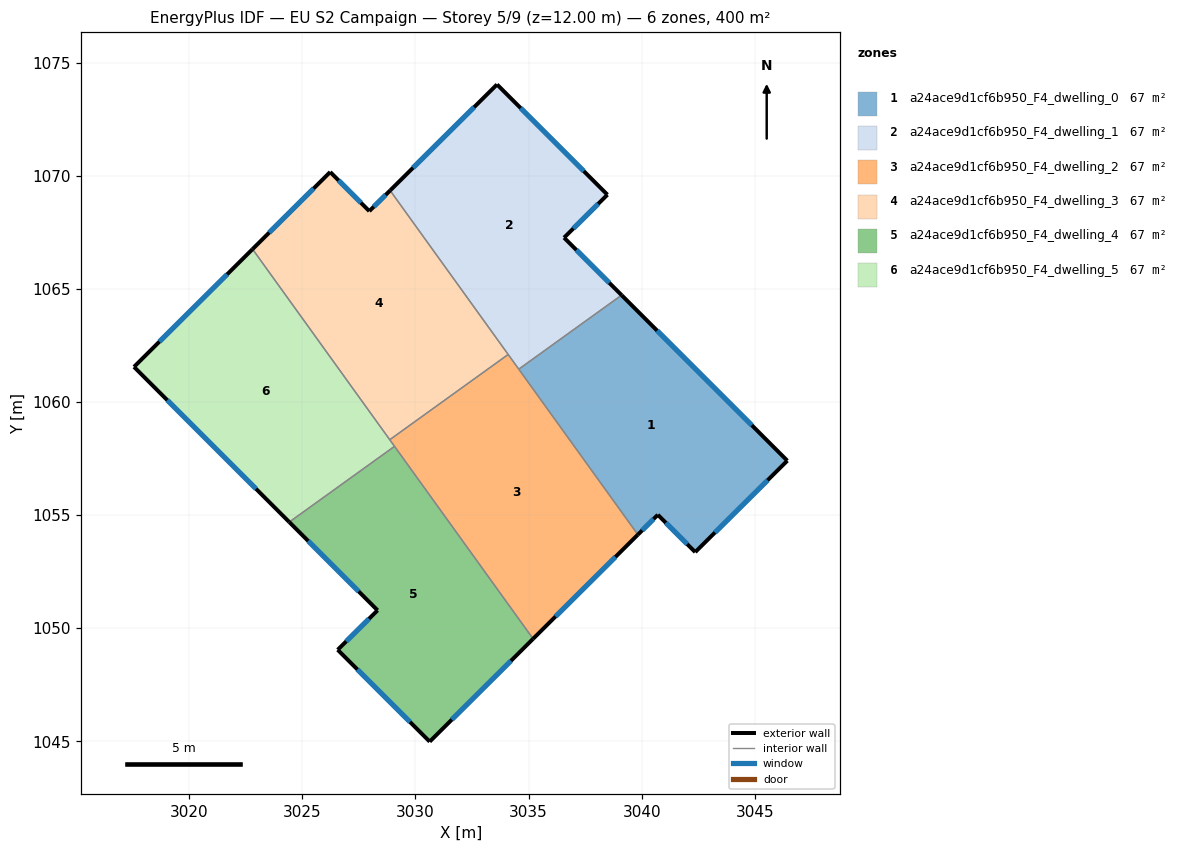
=== STOREY PLAN SPEC (per zone: floor XY polygon, exterior-wall plan segments, windows/doors) ===
zone 1: a24ace9d1cf6b950_F4_dwelling_0  (66.7 m²)
  floor: (3046.44, 1057.41) (3042.37, 1053.36) (3040.72, 1055.01) (3039.83, 1054.14) (3034.57, 1061.45) (3039.11, 1064.73)
  exterior wall: (3040.72, 1055.01) – (3042.37, 1053.36)  [2.3 m]
    window: (3041.07, 1054.66) – (3042.01, 1053.72)  [2.3 m²]
  exterior wall: (3039.83, 1054.14) – (3040.72, 1055.01)  [1.2 m]
    window: (3040.02, 1054.32) – (3040.53, 1054.83)  [1.2 m²]
  exterior wall: (3046.44, 1057.41) – (3039.11, 1064.73)  [10.4 m]
    window: (3044.87, 1058.97) – (3040.68, 1063.16)  [10.2 m²]
  exterior wall: (3042.37, 1053.36) – (3046.44, 1057.41)  [5.7 m]
    window: (3043.24, 1054.23) – (3045.57, 1056.54)  [5.6 m²]
  interior walls: 2
zone 2: a24ace9d1cf6b950_F4_dwelling_1  (66.7 m²)
  floor: (3038.49, 1069.17) (3036.57, 1067.27) (3039.11, 1064.73) (3034.57, 1061.45) (3028.88, 1069.35) (3033.60, 1074.04)
  exterior wall: (3033.60, 1074.04) – (3028.88, 1069.35)  [6.7 m]
    window: (3032.59, 1073.04) – (3029.89, 1070.36)  [6.5 m²]
  exterior wall: (3038.49, 1069.17) – (3033.60, 1074.04)  [6.9 m]
    window: (3037.44, 1070.21) – (3034.65, 1073.00)  [6.8 m²]
  exterior wall: (3036.57, 1067.27) – (3038.49, 1069.17)  [2.7 m]
    window: (3036.98, 1067.67) – (3038.08, 1068.76)  [2.6 m²]
  exterior wall: (3039.11, 1064.73) – (3036.57, 1067.27)  [3.6 m]
    window: (3038.57, 1065.27) – (3037.11, 1066.72)  [3.5 m²]
  interior walls: 3
zone 3: a24ace9d1cf6b950_F4_dwelling_2  (66.7 m²)
  floor: (3034.10, 1062.10) (3039.83, 1054.14) (3035.20, 1049.53) (3028.86, 1058.33)
  exterior wall: (3035.20, 1049.53) – (3039.83, 1054.14)  [6.5 m]
    window: (3036.19, 1050.52) – (3038.84, 1053.15)  [6.4 m²]
  interior walls: 5
zone 4: a24ace9d1cf6b950_F4_dwelling_3  (66.7 m²)
  floor: (3028.88, 1069.35) (3034.10, 1062.10) (3028.86, 1058.33) (3022.79, 1066.76) (3026.23, 1070.17) (3027.96, 1068.44)
  exterior wall: (3026.23, 1070.17) – (3022.79, 1066.76)  [4.8 m]
    window: (3025.49, 1069.44) – (3023.53, 1067.49)  [4.7 m²]
  exterior wall: (3027.96, 1068.44) – (3026.23, 1070.17)  [2.4 m]
    window: (3027.59, 1068.81) – (3026.60, 1069.80)  [2.4 m²]
  exterior wall: (3028.88, 1069.35) – (3027.96, 1068.44)  [1.3 m]
    window: (3028.68, 1069.16) – (3028.16, 1068.64)  [1.3 m²]
  interior walls: 3
zone 5: a24ace9d1cf6b950_F4_dwelling_4  (66.7 m²)
  floor: (3029.07, 1058.04) (3035.20, 1049.53) (3030.63, 1044.99) (3026.56, 1049.04) (3028.32, 1050.79) (3024.42, 1054.69)
  exterior wall: (3026.56, 1049.04) – (3030.63, 1044.99)  [5.7 m]
    window: (3027.43, 1048.18) – (3029.76, 1045.85)  [5.6 m²]
  exterior wall: (3028.32, 1050.79) – (3026.56, 1049.04)  [2.5 m]
    window: (3027.95, 1050.42) – (3026.94, 1049.42)  [2.4 m²]
  exterior wall: (3024.42, 1054.69) – (3028.32, 1050.79)  [5.5 m]
    window: (3025.26, 1053.86) – (3027.49, 1051.63)  [5.4 m²]
  exterior wall: (3030.63, 1044.99) – (3035.20, 1049.53)  [6.4 m]
    window: (3031.61, 1045.96) – (3034.22, 1048.56)  [6.3 m²]
  interior walls: 2
zone 6: a24ace9d1cf6b950_F4_dwelling_5  (66.7 m²)
  floor: (3022.79, 1066.76) (3029.07, 1058.04) (3024.42, 1054.69) (3017.55, 1061.55)
  exterior wall: (3017.55, 1061.55) – (3024.42, 1054.69)  [9.7 m]
    window: (3019.02, 1060.08) – (3022.95, 1056.16)  [9.5 m²]
  exterior wall: (3022.79, 1066.76) – (3017.55, 1061.55)  [7.4 m]
    window: (3021.67, 1065.64) – (3018.68, 1062.67)  [7.2 m²]
  interior walls: 3

=== DERIVED (storey summary) ===
Building: EU S2 Campaign
Storey: 5 of 9  (floor level z = 12.00 m)
Storey gross floor area: 399.9 m²
Zones on this storey: 6
  - a24ace9d1cf6b950_F4_dwelling_0: floor 66.7 m²; exterior wall 19.7 m (59.0 m²); 4 window(s) 19.3 m²; WWR 32.7%
  - a24ace9d1cf6b950_F4_dwelling_1: floor 66.7 m²; exterior wall 19.8 m (59.5 m²); 4 window(s) 19.5 m²; WWR 32.7%
  - a24ace9d1cf6b950_F4_dwelling_2: floor 66.7 m²; exterior wall 6.5 m (19.6 m²); 1 window(s) 6.4 m²; WWR 32.7%
  - a24ace9d1cf6b950_F4_dwelling_3: floor 66.7 m²; exterior wall 8.6 m (25.7 m²); 3 window(s) 8.4 m²; WWR 32.7%
  - a24ace9d1cf6b950_F4_dwelling_4: floor 66.7 m²; exterior wall 20.2 m (60.6 m²); 4 window(s) 19.8 m²; WWR 32.7%
  - a24ace9d1cf6b950_F4_dwelling_5: floor 66.7 m²; exterior wall 17.1 m (51.3 m²); 2 window(s) 16.8 m²; WWR 32.7%
Zone adjacency (shared interzone walls):
  - a24ace9d1cf6b950_F4_dwelling_0 ↔ a24ace9d1cf6b950_F4_dwelling_1
  - a24ace9d1cf6b950_F4_dwelling_0 ↔ a24ace9d1cf6b950_F4_dwelling_2
  - a24ace9d1cf6b950_F4_dwelling_1 ↔ a24ace9d1cf6b950_F4_dwelling_2
  - a24ace9d1cf6b950_F4_dwelling_1 ↔ a24ace9d1cf6b950_F4_dwelling_3
  - a24ace9d1cf6b950_F4_dwelling_2 ↔ a24ace9d1cf6b950_F4_dwelling_3
  - a24ace9d1cf6b950_F4_dwelling_2 ↔ a24ace9d1cf6b950_F4_dwelling_4
  - a24ace9d1cf6b950_F4_dwelling_2 ↔ a24ace9d1cf6b950_F4_dwelling_5
  - a24ace9d1cf6b950_F4_dwelling_3 ↔ a24ace9d1cf6b950_F4_dwelling_5
  - a24ace9d1cf6b950_F4_dwelling_4 ↔ a24ace9d1cf6b950_F4_dwelling_5